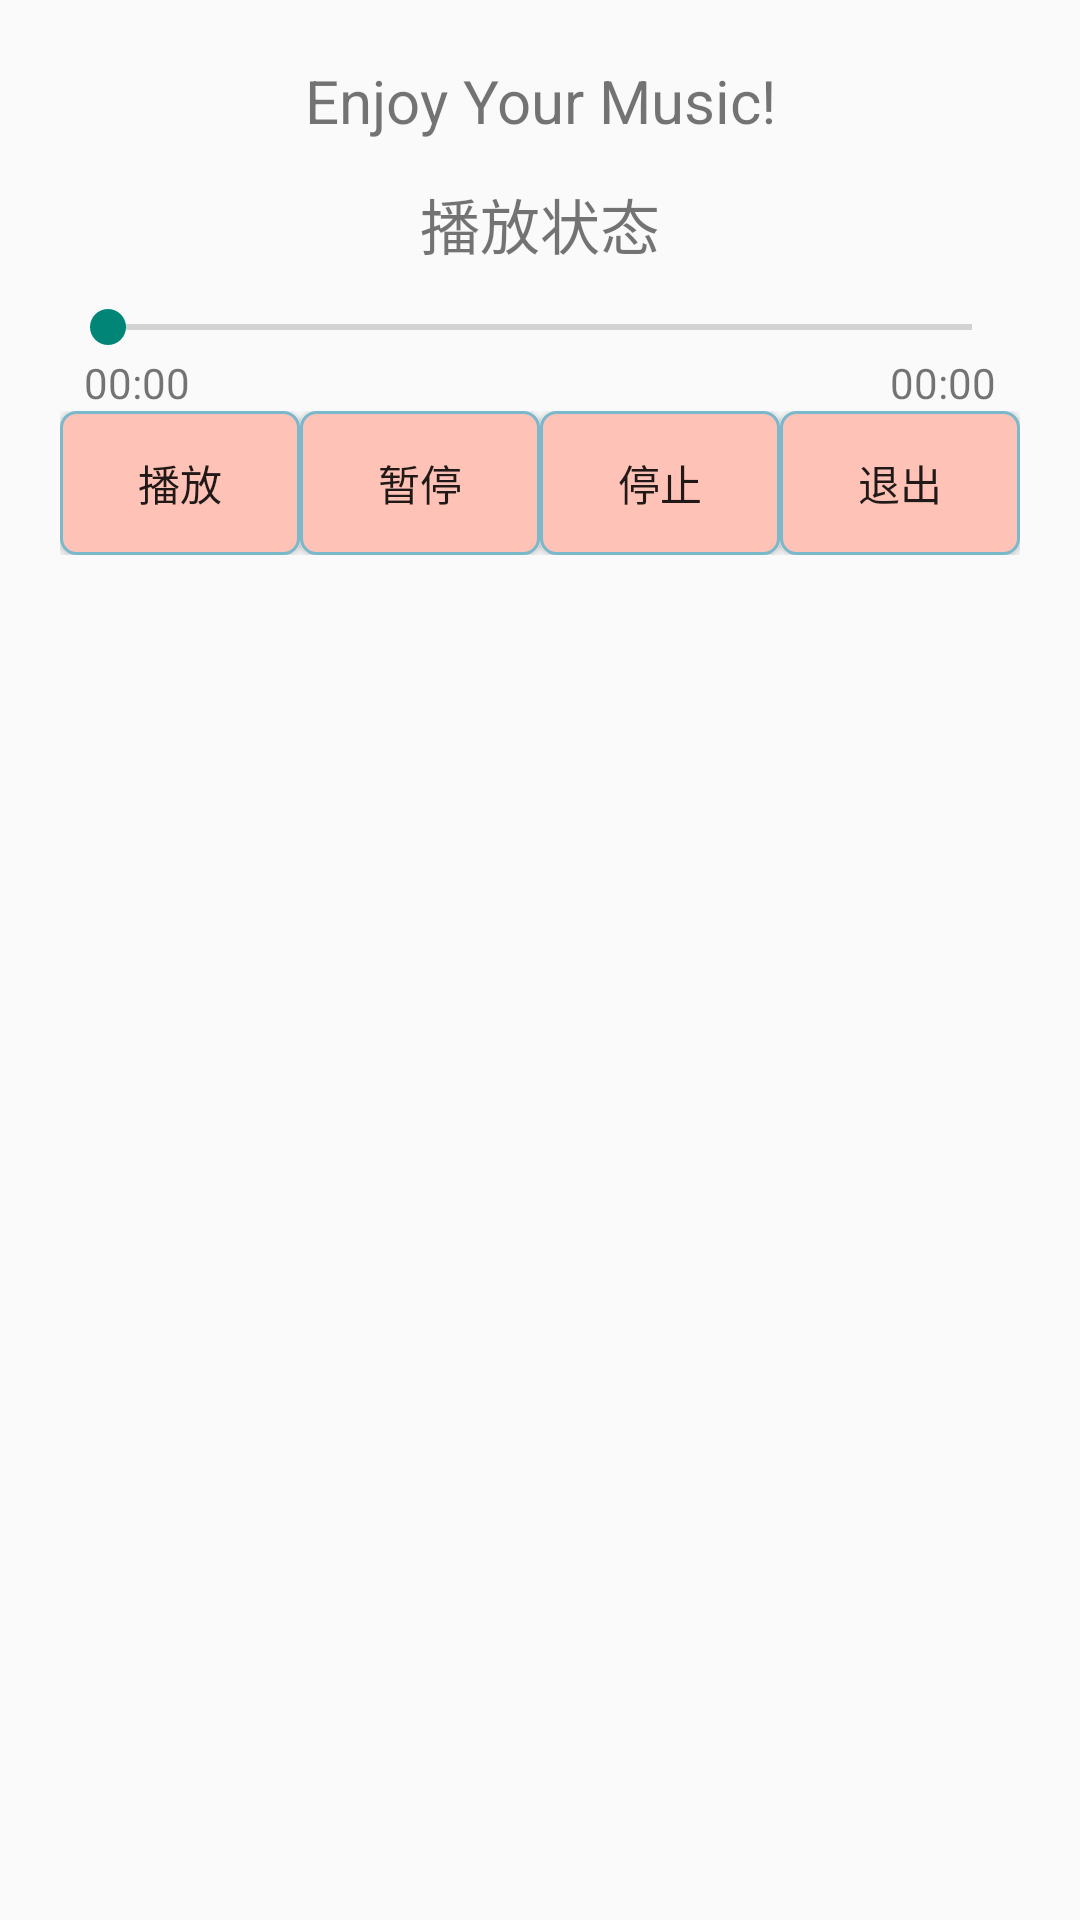

Write the Android layout XML for this screen, with the resource values it uses.
<!-- AndroidManifest.xml: application theme Theme.DecisionMaker -->
<!-- res/layout/activity_music.xml -->
<?xml version="1.0" encoding="utf-8"?>
<LinearLayout xmlns:android="http://schemas.android.com/apk/res/android"
    xmlns:tools="http://schemas.android.com/tools"
    android:layout_width="match_parent"
    android:layout_height="match_parent"
    android:padding="20dp"
    android:orientation="vertical">

    <TextView
        android:id="@+id/song_name"
        android:layout_width="match_parent"
        android:layout_height="40sp"
        android:textSize="20sp"
        android:gravity="center_horizontal"
        android:text="Enjoy Your Music!" />

    <TextView
        android:layout_width="match_parent"
        android:layout_height="40sp"
        android:text="播放状态"
        android:textSize="20sp"
        android:gravity="center_horizontal"
        android:id="@+id/tv_1"/>

    <SeekBar
        android:id="@+id/seekBar"
        android:layout_width="match_parent"
        android:layout_height="wrap_content" />
    <RelativeLayout
        android:layout_width="match_parent"
        android:layout_height="wrap_content"
        android:paddingLeft="8dp"
        android:paddingRight="8dp">
        <TextView
            android:id="@+id/tv_progress"
            android:layout_width="wrap_content"
            android:layout_height="wrap_content"
            android:text="@string/_00_00"/>
        <TextView
            android:id="@+id/tv_total"
            android:layout_width="wrap_content"
            android:layout_height="wrap_content"
            android:layout_alignParentRight="true"
            android:text="@string/_00_00"/>
    </RelativeLayout>
    <LinearLayout
        android:layout_width="match_parent"
        android:layout_height="wrap_content">

        <Button
            android:id="@+id/btn_play"
            android:layout_width="0dp"
            android:layout_height="wrap_content"
            android:layout_weight="1"
            android:background="@drawable/button_style"
            android:text="播放"
            android:onClick="play_onclick"/>
        <Button
            android:id="@+id/btn_pause"
            android:layout_width="0dp"
            android:layout_height="wrap_content"
            android:layout_weight="1"
            android:background="@drawable/button_style"
            android:text="暂停"
            android:onClick="pause_onclick"/>
        <Button
            android:id="@+id/btn_stop"
            android:layout_width="0dp"
            android:layout_height="wrap_content"
            android:layout_weight="1"
            android:background="@drawable/button_style"
            android:text="停止"
            android:onClick="stop_onclick"/>
        <Button
            android:id="@+id/btn_exit"
            android:layout_width="0dp"
            android:layout_height="wrap_content"
            android:layout_weight="1"
            android:background="@drawable/button_style"
            android:text="退出"
            android:onClick="exit_onclick"/>
    </LinearLayout>

</LinearLayout>
<!-- resources referenced by this layout -->
<resources>
  <!-- drawable button_style (drawable) -->
  <?xml version="1.0" encoding="utf-8"?>
  <selector
      xmlns:android="http://schemas.android.com/apk/res/android">
      <item android:state_pressed="true">
          <shape>
              <gradient android:startColor="#7ab8cc"
                  android:endColor="#7ab8cc"
                  android:angle="270" />
              <stroke android:width="1dip" android:color="#ffc2b7" />
              <corners android:radius="2dp" />
              <padding android:left="10dp" android:top="10dp"
                  android:right="10dp" android:bottom="10dp" />
          </shape>
      </item>
  
      <item android:state_focused="true">
          <shape>
              <gradient android:startColor="#ffc2b7"
                  android:endColor="#ffc2b7"
                  android:angle="270" />
              <stroke android:width="1dip" android:color="#7ab8cc" />
              <corners android:radius="2dp" />
              <padding android:left="10dp" android:top="10dp"
                  android:right="10dp" android:bottom="10dp" />
          </shape>
      </item>
  
      <item>
          <shape>
              <gradient android:startColor="#ffc2b7"
                  android:endColor="#ffc2b7"
                  android:angle="180" />
              <stroke android:width="1dip" android:color="#7ab8cc" />
              <corners android:radius="5dip" />
              <padding android:left="10dp" android:top="10dp"
                  android:right="10dp" android:bottom="10dp" />
          </shape>
      </item>
  </selector>
  <string name="_00_00">00:00</string>
  <style name="Theme.DecisionMaker" parent="Theme.MaterialComponents.DayNight.NoActionBar.Bridge">
          
          <item name="colorPrimary">@color/purple_500</item>
          <item name="colorPrimaryVariant">@color/purple_700</item>
          <item name="colorOnPrimary">@color/white</item>
          
          <item name="colorSecondary">@color/teal_200</item>
          <item name="colorSecondaryVariant">@color/teal_700</item>
          <item name="colorOnSecondary">@color/black</item>
          
          <item name="android:statusBarColor" tools:targetApi="l">?attr/colorPrimaryVariant</item>
          
      </style>
  <!-- not gathered from this repository: default colours our renderer supplied (Android Studio template values) -->
  <color name="purple_500">#FF6200EE</color>
  <color name="purple_700">#FF3700B3</color>
  <color name="teal_200">#FF03DAC5</color>
  <color name="teal_700">#FF018786</color>
  <color name="black">#FF000000</color>
  <color name="white">#FFFFFFFF</color>
</resources>
